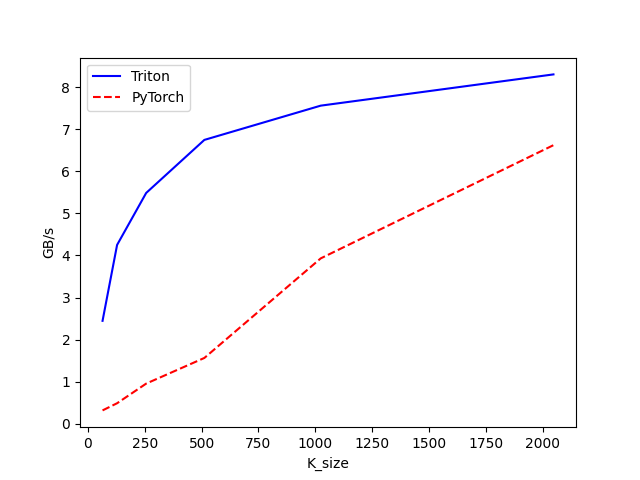

The data file committed next to this chart (first rows):
K_size, Triton, PyTorch
64, 2.448, 0.3198
128, 4.251, 0.49
256, 5.486, 0.9565
512, 6.746, 1.566
1024, 7.56, 3.931
2048, 8.302, 6.621
